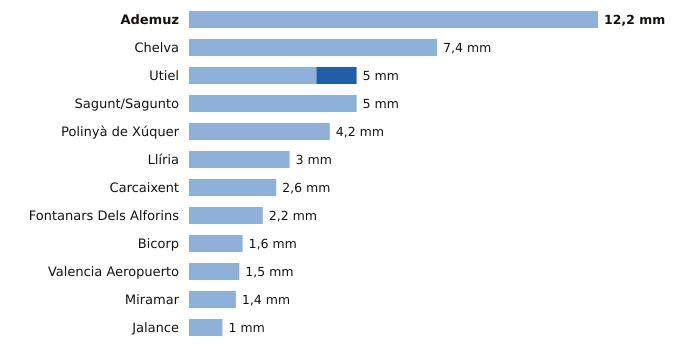

Values plotted in this chart, from the file beside it:
estacion, provincia, indicativo, mm_6_dias_anteriores, mm_hoy, mm_7_dias, horas_de_hoy
Ademuz, Valencia, 8381X, 12.2, 0.0, 12.2, 5
Chelva, Valencia, 8395X, 7.4, 0.0, 7.4, 9
Utiel, Valencia, 8309X, 3.8, 1.2, 5.0, 9
Sagunt/Sagunto, Valencia, 8446Y, 5.0, 0.0, 5.0, 5
Polinyà de Xúquer, Valencia, 8325X, 4.2, 0.0, 4.2, 9
Llíria, Valencia, 8409X, 3.0, 0.0, 3.0, 9
Carcaixent, Valencia, 8300X, 2.6, 0.0, 2.6, 6
Fontanars Dels Alforins, Valencia, 8005X, 2.2, 0.0, 2.2, 7
Bicorp, Valencia, 8270X, 1.6, 0.0, 1.6, 7
Valencia Aeropuerto, Valencia, 8414A, 1.5, 0.0, 1.5, 9
Miramar, Valencia, 8058Y, 1.4, 0.0, 1.4, 9
Jalance, Valencia, 8193E, 1.0, 0.0, 1.0, 5
